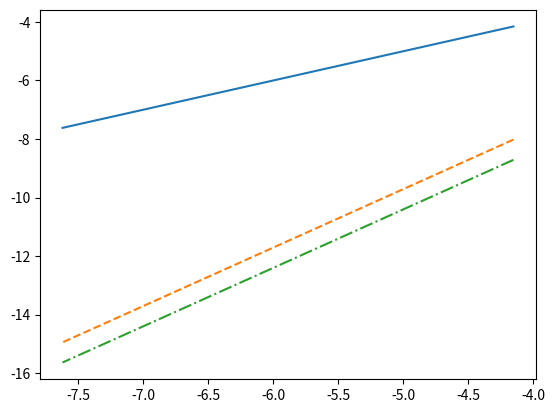

Recreate this plot in Python.
import matplotlib.pyplot as mpl
import math as m
import numpy as np

def dif_h1(func, h):

    dif = []
    h

    for i in range(1, len(func) - 1):
        
        dif_i = (func[i+1] - func[i])/h
        dif.append(dif_i)

    dif.append(dif[-1])
    dif = [dif[0]] + dif
    return dif

def dif_h2(func, h):

    dif = []

    for i in range(1, len(func) - 1):
        
        dif_i = (func[i + 1] - func[i - 1])/(2*h)
        dif.append(dif_i)

    dif_0 = (-3*func[0] + 4*func[1] - func[2])/(2*h)
    dif_n = (3*func[-1] - 4*func[-2] + func[-3])/(2*h)
    dif = [dif_0] + dif + [dif_n]

    return dif

def dif_2_h2(func, h):

    dif = []

    for i in range(1, len(func) - 1):
        
        dif_i = (func[i - 1] + func[i + 1] - 2*func[i])/(h*h)
        dif.append(dif_i)

    dif_0 = (-2*func[0] + 5*func[1] - 4*func[2] + func[3])/(h*h)
    dif_n = (2*func[-1] - 5*func[-2] + 4*func[-3] - func[-4])/(h*h)
    dif = [dif_0] + dif + [dif_n]

    return dif

def m_func(x):

    return m.cos(x)*m.sin(x)

def m_dif(x):

    return m.cos(x)*m.cos(x) - m.sin(x)*m.sin(x)

def m_dif_2(x):

    return -4*m.cos(x)*m.sin(x)

def main(h, num):

    main_func = m_func
    main_dif = m_dif
    main_dif_2 = m_dif_2
    func = []
    seg = []
    start = 0
    th_dif_1 = [] 
    th_dif_2 = []

    for i in range(num):
        
        func.append(main_func(start))
        th_dif_1.append(main_dif(start))
        th_dif_2.append(main_dif_2(start))
        seg.append(start)
        start += h
    
    dif_h_1, dif_h_2, dif_2 = dif_h1(func, h), dif_h2(func, h), dif_2_h2(func, h)

    for i in range(num):

        dif_h_1[i] = m.log(abs(dif_h_1[i] - th_dif_1[i]), m.e)
        dif_h_2[i] = m.log(abs(dif_h_2[i] - th_dif_1[i]), m.e)
        dif_2[i] = m.log(abs(dif_2[i] - th_dif_2[i]), m.e)

    return max(dif_h_1), max(dif_h_2), max(dif_2)

num = 200
h_lst = []
dif_h1_lst = []
dif_h2_lst = []
dif_2_lst = []


for i in range(6):

    h = m.pi/num
    dif_h_1, dif_h_2, dif_2 = main(h, num)
    h_lst.append(m.log(h, m.e))
    dif_h1_lst.append(dif_h_1)
    dif_h2_lst.append(dif_h_2)
    dif_2_lst.append(dif_2)
    num *= 2   

fig, ax = mpl.subplots()
ax.plot(h_lst, dif_h1_lst, '-', h_lst, dif_h2_lst, '--', h_lst, dif_2_lst, '-.')
k, b = np.polyfit(h_lst, dif_h1_lst, 1)
print(k, b)
k, b = np.polyfit(h_lst, dif_h2_lst, 1)
print(k, b)
k, b = np.polyfit(h_lst, dif_2_lst, 1)
print(k, b)
mpl.savefig("plot")
    